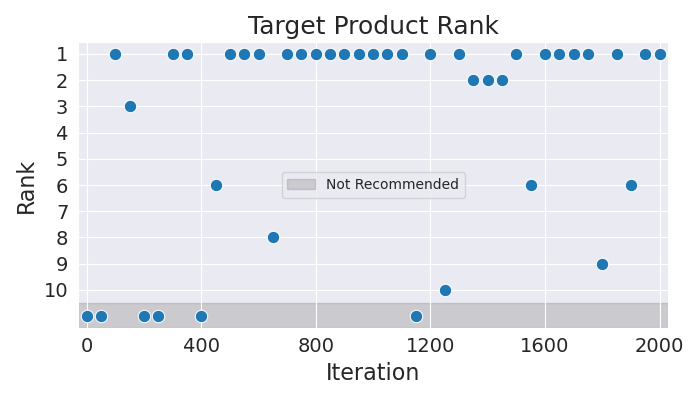

The table this chart was drawn from, first rows:
Iteration, Rank
0, 11
50, 11
100, 1
150, 3
200, 11
250, 11
300, 1
350, 1
400, 11
450, 6
500, 1
550, 1
600, 1
650, 8
700, 1
750, 1
800, 1
850, 1
900, 1
950, 1
1000, 1
1050, 1
1100, 1
1150, 11
1200, 1
1250, 10
1300, 1
1350, 2
1400, 2
1450, 2
1500, 1
1550, 6
1600, 1
1650, 1
1700, 1
1750, 1
1800, 9
1850, 1
1900, 6
1950, 1
2000, 1
